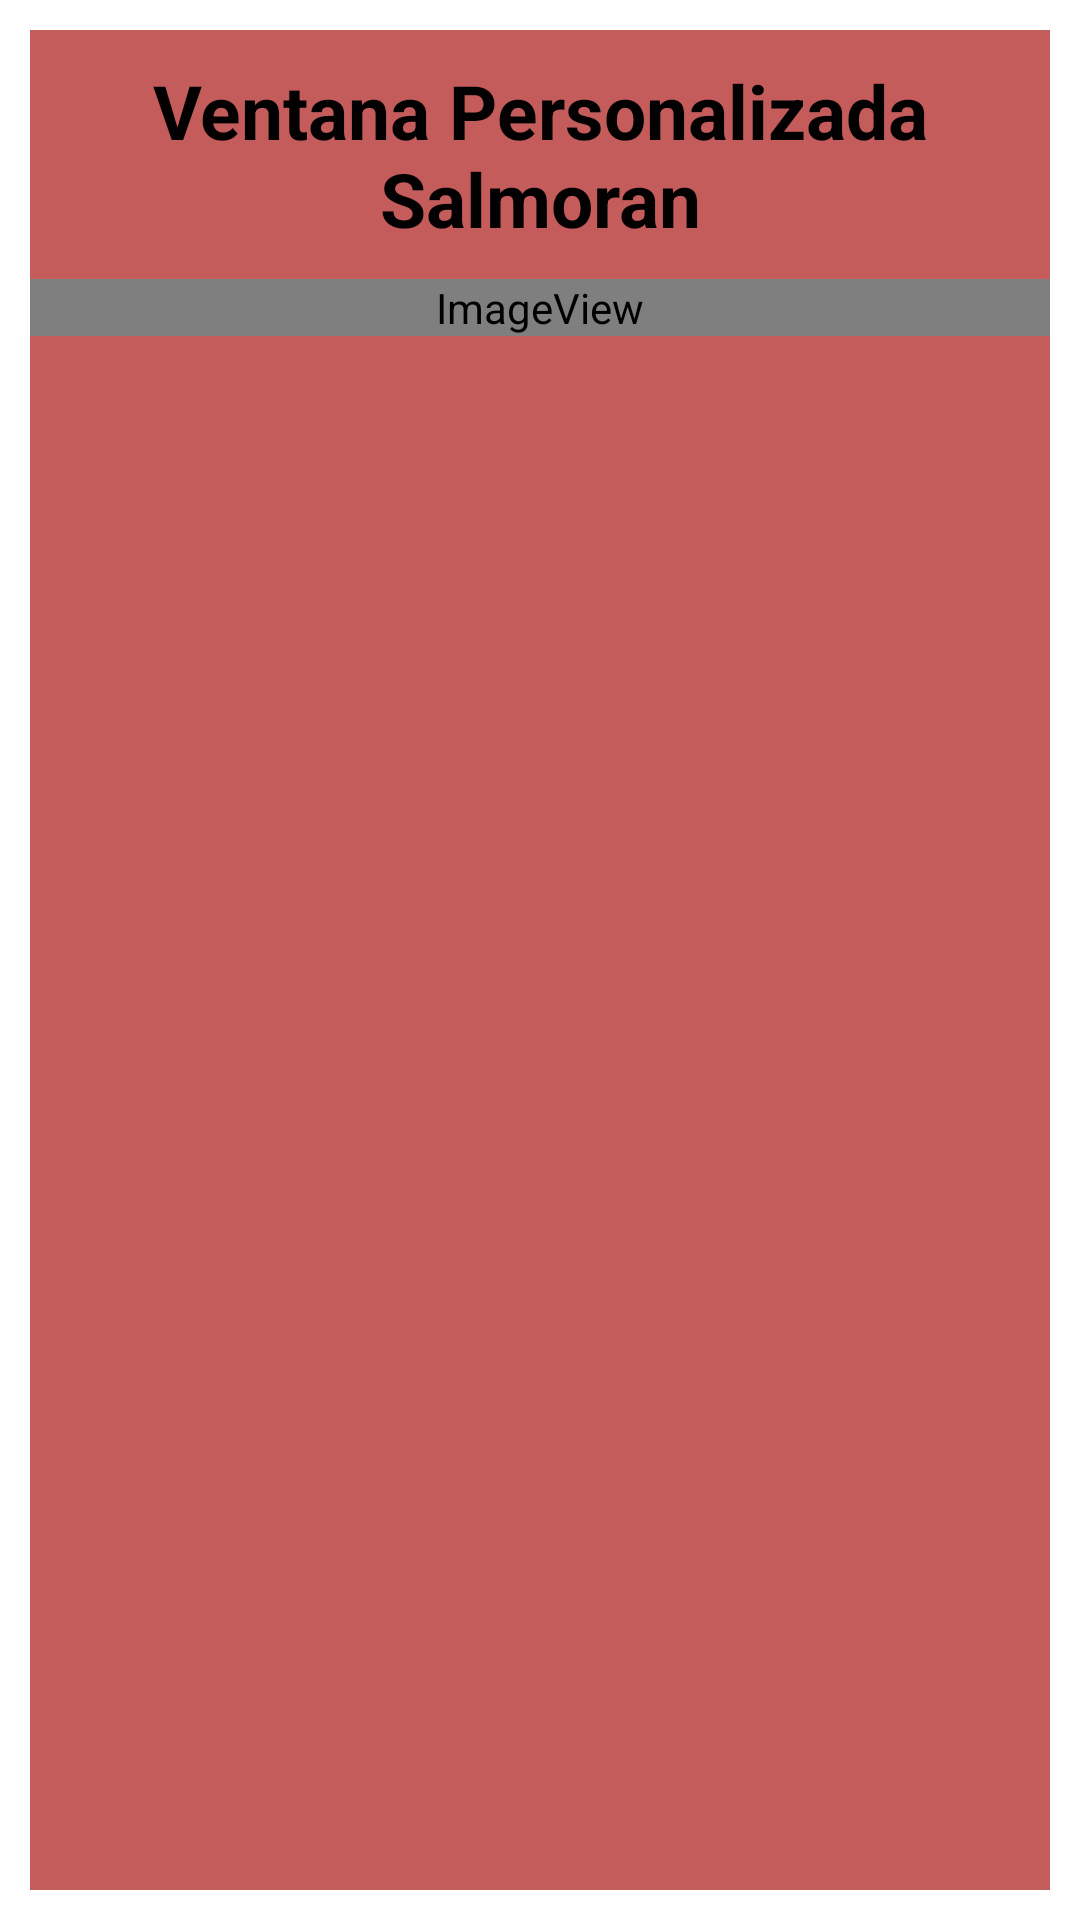

Android layout source for this screen:
<!-- AndroidManifest.xml: application theme Theme.Sesion36SalmoranPDM_toast -->
<!-- res/layout/toast2.xml -->
<?xml version="1.0" encoding="utf-8"?>
<androidx.constraintlayout.widget.ConstraintLayout
    xmlns:android="http://schemas.android.com/apk/res/android"
    xmlns:app="http://schemas.android.com/apk/res-auto"
    android:layout_width="match_parent"
    android:layout_height="match_parent">

    <LinearLayout
        android:layout_width="match_parent"
        android:layout_height="match_parent"
        android:layout_marginStart="10dp"
        android:layout_marginTop="10dp"
        android:layout_marginEnd="10dp"
        android:layout_marginBottom="10dp"
        android:background="#C55C5C"
        android:orientation="vertical"
        app:layout_constraintBottom_toBottomOf="parent"
        app:layout_constraintEnd_toEndOf="parent"
        app:layout_constraintStart_toStartOf="parent"
        app:layout_constraintTop_toTopOf="parent">

        <TextView
            android:id="@+id/tvVentana"
            android:layout_width="match_parent"
            android:layout_height="wrap_content"
            android:layout_marginTop="10dp"
            android:gravity="center"
            android:text="Ventana Personalizada Salmoran"
            android:textColor="#020000"
            android:textSize="25sp"
            android:textStyle="bold" />

        <ImageView
            android:id="@+id/ivLogo"
            android:layout_width="match_parent"
            android:layout_height="wrap_content"
            android:layout_marginTop="10dp"
            app:srcCompat="@android:drawable/sym_def_app_icon" />

    </LinearLayout>
</androidx.constraintlayout.widget.ConstraintLayout>
<!-- resources referenced by this layout -->
<resources>
  <style name="Theme.Sesion36SalmoranPDM_toast" parent="Theme.MaterialComponents.DayNight.DarkActionBar">
          
          <item name="colorPrimary">@color/purple_500</item>
          <item name="colorPrimaryVariant">@color/purple_700</item>
          <item name="colorOnPrimary">@color/white</item>
          
          <item name="colorSecondary">@color/teal_200</item>
          <item name="colorSecondaryVariant">@color/teal_700</item>
          <item name="colorOnSecondary">@color/black</item>
          
          <item name="android:statusBarColor" tools:targetApi="l">?attr/colorPrimaryVariant</item>
          
      </style>
  <!-- not gathered from this repository: default colours our renderer supplied (Android Studio template values) -->
  <color name="purple_500">#FF6200EE</color>
  <color name="purple_700">#FF3700B3</color>
  <color name="teal_200">#FF03DAC5</color>
  <color name="teal_700">#FF018786</color>
  <color name="black">#FF000000</color>
  <color name="white">#FFFFFFFF</color>
</resources>
